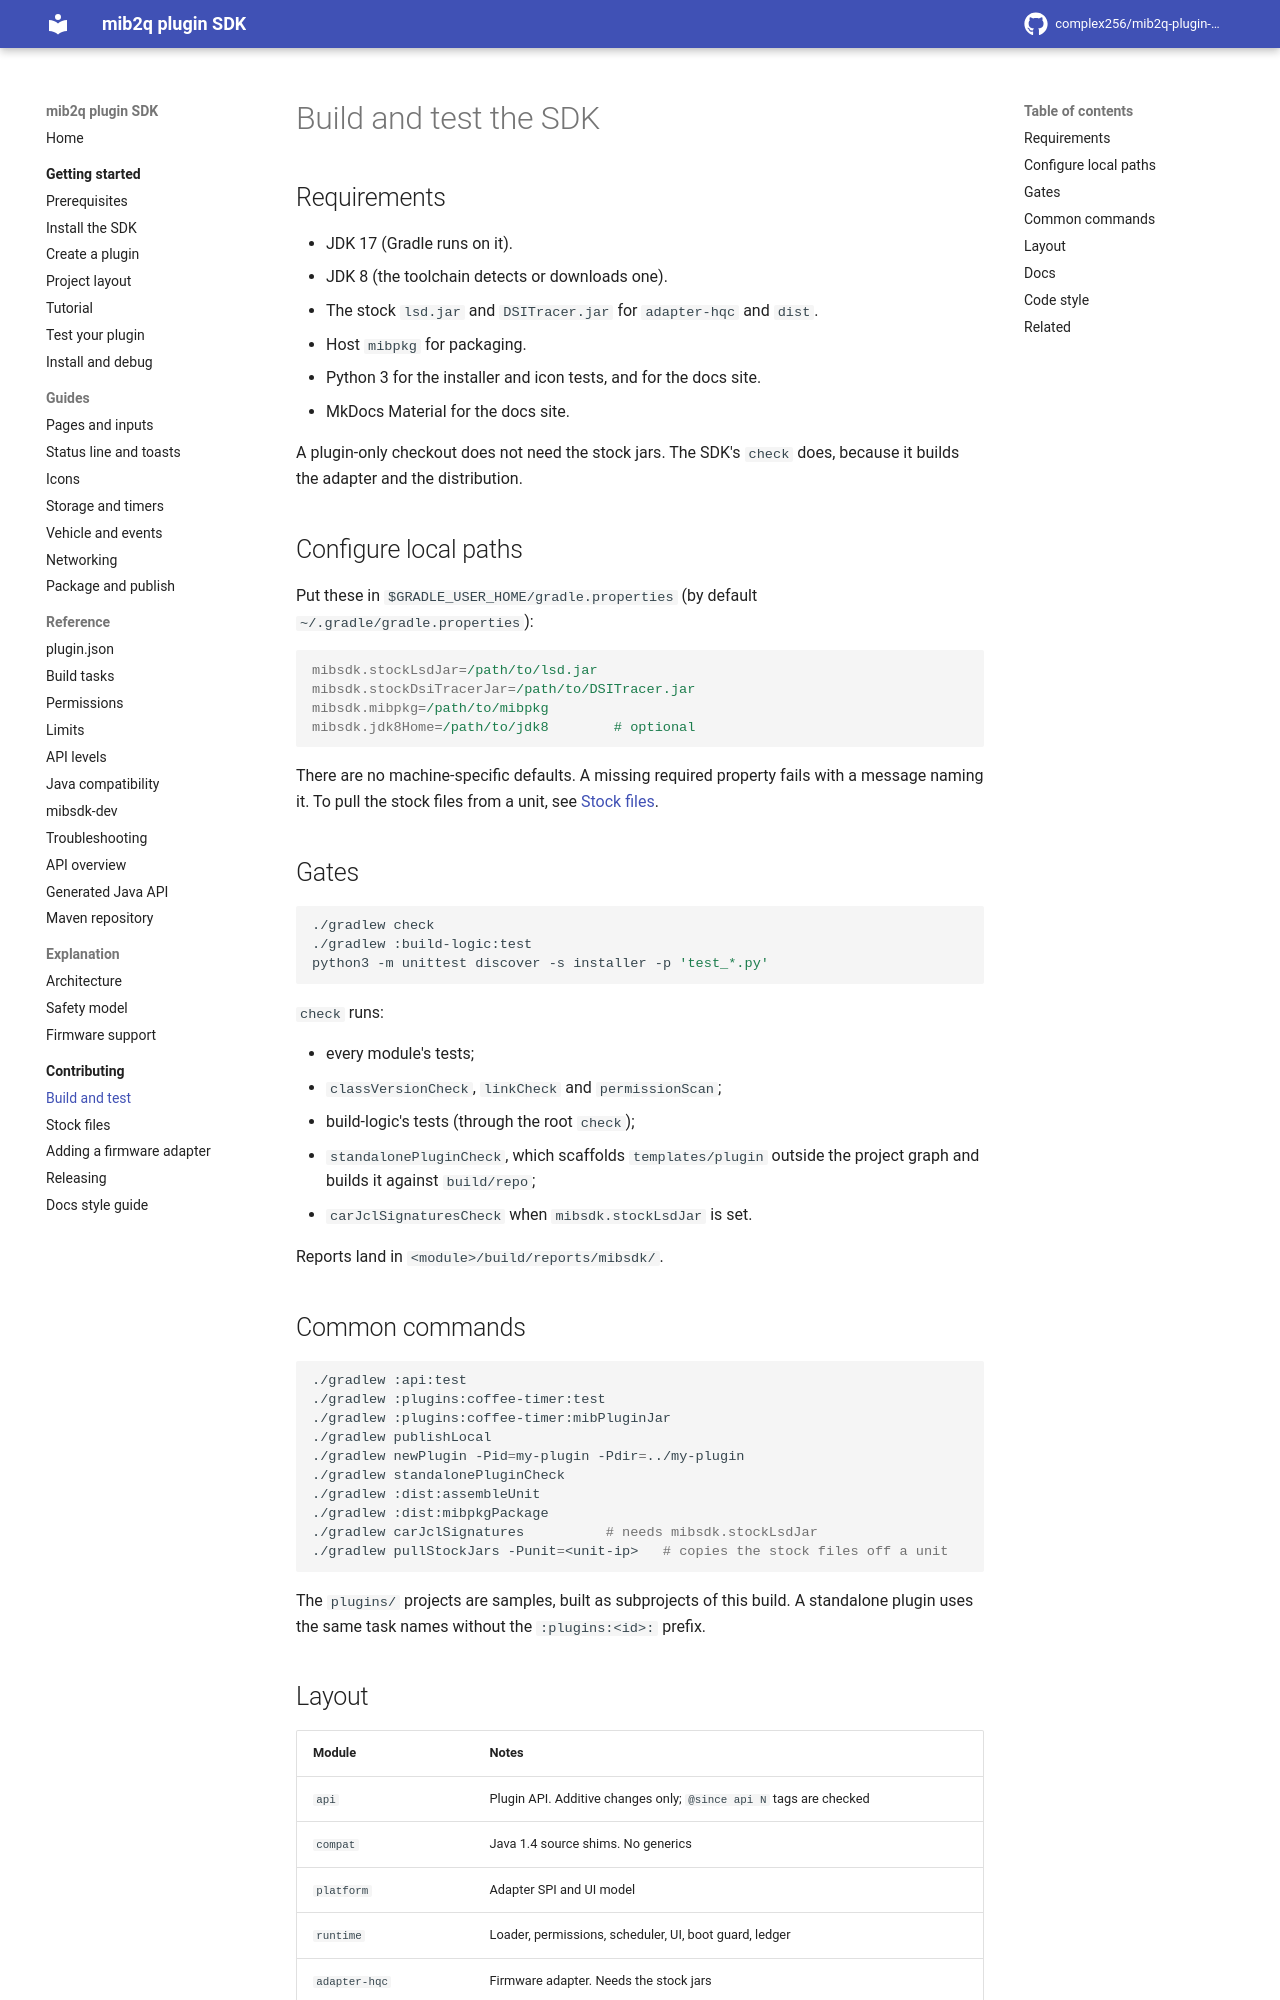

repository: complex256/mib2q-plugin-sdk · page: contributing/build-and-test/index.html · generator: mkdocs

# Build and test the SDK

## Requirements

- JDK 17 (Gradle runs on it).
- JDK 8 (the toolchain detects or downloads one).
- The stock `lsd.jar` and `DSITracer.jar` for `adapter-hqc` and `dist`.
- Host `mibpkg` for packaging.
- Python 3 for the installer and icon tests, and for the docs site.
- MkDocs Material for the docs site.

A plugin-only checkout does not need the stock jars. The SDK's `check` does, because it builds the
adapter and the distribution.

## Configure local paths

Put these in `$GRADLE_USER_HOME/gradle.properties` (by default `~/.gradle/gradle.properties`):

```properties
mibsdk.stockLsdJar=/path/to/lsd.jar
mibsdk.stockDsiTracerJar=/path/to/DSITracer.jar
mibsdk.mibpkg=/path/to/mibpkg
mibsdk.jdk8Home=/path/to/jdk8        # optional
```

There are no machine-specific defaults. A missing required property fails with a message naming it. To pull
the stock files from a unit, see [Stock files](stock-files.md).

## Gates

```sh
./gradlew check
./gradlew :build-logic:test
python3 -m unittest discover -s installer -p 'test_*.py'
```

`check` runs:

- every module's tests;
- `classVersionCheck`, `linkCheck` and `permissionScan`;
- build-logic's tests (through the root `check`);
- `standalonePluginCheck`, which scaffolds `templates/plugin` outside the project graph and builds it
  against `build/repo`;
- `carJclSignaturesCheck` when `mibsdk.stockLsdJar` is set.

Reports land in `<module>/build/reports/mibsdk/`.

## Common commands

```sh
./gradlew :api:test
./gradlew :plugins:coffee-timer:test
./gradlew :plugins:coffee-timer:mibPluginJar
./gradlew publishLocal
./gradlew newPlugin -Pid=my-plugin -Pdir=../my-plugin
./gradlew standalonePluginCheck
./gradlew :dist:assembleUnit
./gradlew :dist:mibpkgPackage
./gradlew carJclSignatures          # needs mibsdk.stockLsdJar
./gradlew pullStockJars -Punit=<unit-ip>   # copies the stock files off a unit
```

The `plugins/` projects are samples, built as subprojects of this build. A standalone plugin uses the
same task names without the `:plugins:<id>:` prefix.
